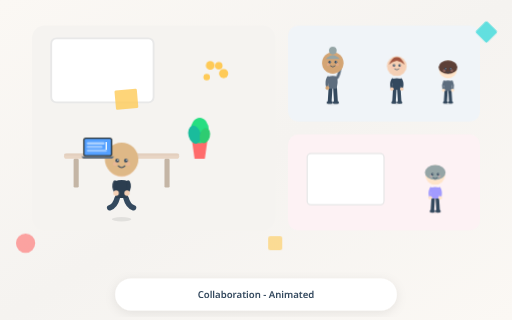
t = 0.00 s
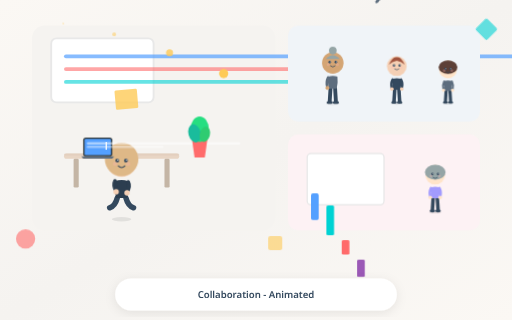
t = 1.20 s
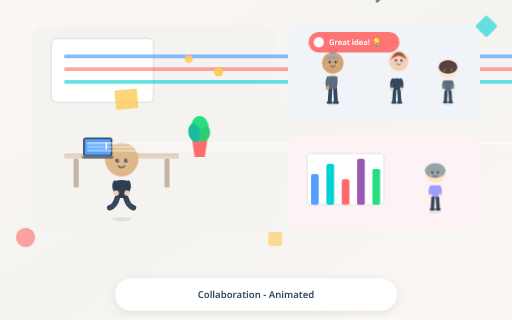
t = 2.39 s
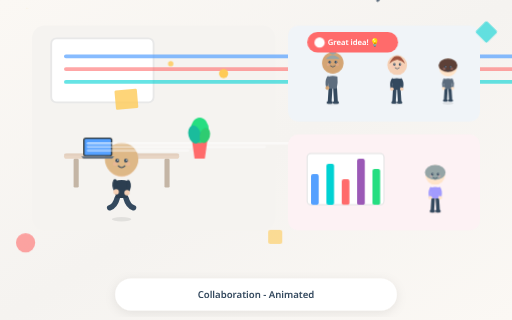
t = 3.59 s
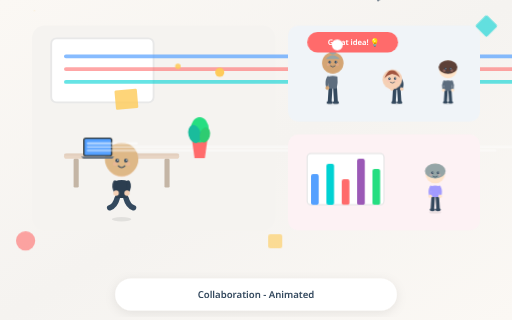
t = 4.79 s
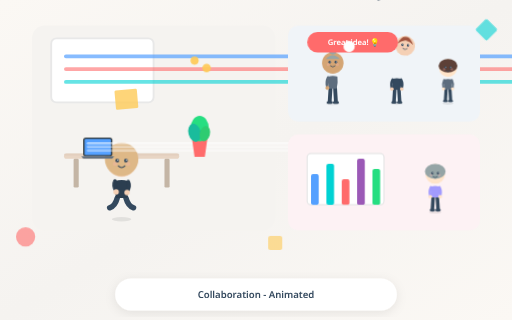
t = 5.98 s

The animated SVG that drew these frames (rendered in a browser with its animation timeline set to each time). Animation: 19 CSS @keyframes rules; one cycle of 7.18 s, repeats indefinitely.

<?xml version="1.0" encoding="UTF-8"?>
<svg xmlns="http://www.w3.org/2000/svg" viewBox="0 0 800 500" width="800" height="500">
  <defs>
    <linearGradient id="mainBg" x1="0%" y1="0%" x2="100%" y2="100%">
      <stop offset="0%" stop-color="#FBF8F4"/>
      <stop offset="50%" stop-color="#F5F3F0"/>
      <stop offset="100%" stop-color="#FBF8F4"/>
    </linearGradient>
    <filter id="titleShadow" x="-20%" y="-20%" width="140%" height="140%">
      <feDropShadow dx="0" dy="4" stdDeviation="8" flood-color="#000" flood-opacity="0.08"/>
    </filter>
  </defs>
  
  <rect width="800" height="500" fill="url(#mainBg)"/>
  
    <rect x="50" y="40" width="380" height="320" rx="20" fill="#F5F3F0"/>
    
    <style>
    @keyframes typewriter_board_1 {
      from { width: 0; }
      to { width: 100%; }
    }
  </style>
    <g class="animated-whiteboard">
      <rect x="80" y="60" width="160" height="100" rx="8" fill="#FFFFFF" stroke="#E8E8E8" stroke-width="3"/>
      <rect x="100" y="85" width="80" height="6" rx="3" fill="#54A0FF" opacity="0.7" style="animation: typewriter_board_1 1.5s ease-out 0s both;"/>
      <rect x="100" y="105" width="112" height="6" rx="3" fill="#FF6B6B" opacity="0.6" style="animation: typewriter_board_1 1.5s ease-out 0.3s both;"/>
      <rect x="100" y="125" width="64" height="6" rx="3" fill="#00D2D3" opacity="0.6" style="animation: typewriter_board_1 1.5s ease-out 0.6s both;"/>
      <rect x="180" y="140" width="35" height="30" rx="2" fill="#FECA57" opacity="0.8" transform="rotate(-5 198 155)"/>
    </g>
  
    
    <g class="desk">
      <rect x="100" y="240" width="180" height="8" rx="4" fill="#E8D5C4"/>
      <rect x="100" y="240" width="180" height="3" rx="2" fill="#DEC9B8" opacity="0.5"/>
      <rect x="115" y="248" width="8" height="45" rx="2" fill="#C4B5A5"/>
      <rect x="257" y="248" width="8" height="45" rx="2" fill="#C4B5A5"/>
    </g>
  
    <style>
    @keyframes typing_person_2 {
      0%, 100% { transform: translateY(0px); }
      10% { transform: translateY(-2px); }
      20% { transform: translateY(0px); }
      30% { transform: translateY(-2px); }
      40% { transform: translateY(0px); }
      50% { transform: translateY(-2px); }
      60% { transform: translateY(0px); }
    }
  </style><g class="animated-person" transform="translate(190, 0)"><ellipse cx="0" cy="342.55" rx="15.299999999999999" ry="3.4" fill="rgba(0,0,0,0.08)"/><g style=""><path d="M-6.8 309.4 Q-10.2 322.15 -18.7 324.7" stroke="#34495E" stroke-width="8.5" stroke-linecap="round" fill="none"/><path d="M6.8 309.4 Q10.2 322.15 18.7 324.7" stroke="#34495E" stroke-width="8.5" stroke-linecap="round" fill="none"/><path d="M-10.2 283.04999999999995 Q-11.9 294.525 -8.5 309.4 L8.5 309.4 Q11.9 294.525 10.2 283.04999999999995 Q0 279.65 -10.2 283.04999999999995 Z" fill="#2C3E50"/><g style="animation: typing_person_2 0.8s ease-in-out 0s infinite; transform-origin: center;"><path d="M-10.2 284.75 Q-13.6 291.55 -8.5 300.05" stroke="#2C3E50" stroke-width="5.95" stroke-linecap="round" fill="none"/><circle cx="-8.5" cy="301.75" r="4.25" fill="#F5D0B5"/></g><g style="animation: typing_person_2 0.8s ease-in-out 0.1s infinite; transform-origin: center;"><path d="M10.2 284.75 Q13.6 291.55 8.5 300.05" stroke="#2C3E50" stroke-width="5.95" stroke-linecap="round" fill="none"/><circle cx="8.5" cy="301.75" r="4.25" fill="#F5D0B5"/></g><g style="" transform-origin="0px 252.45000000000002px"><circle cx="0" cy="252.45000000000002" r="23.8" fill="#F5D0B5"/><circle cx="0" cy="248.88000000000002" r="26.180000000000003" fill="#DEB887"/><circle cx="-6.8" cy="250.75000000000003" r="2.975" fill="#34495E"/><circle cx="6.8" cy="250.75000000000003" r="2.975" fill="#34495E"/><circle cx="-5.95" cy="249.90000000000003" r="1.02" fill="#FFFFFF"/><circle cx="7.6499999999999995" cy="249.90000000000003" r="1.02" fill="#FFFFFF"/><path d="M-5.1 259.25 Q0 264.35 5.1 259.25" stroke="#34495E" stroke-width="1.7" fill="none" stroke-linecap="round"/><circle cx="-10.2" cy="255.85000000000002" r="3.4" fill="#FFB6B6" opacity="0.3"/><circle cx="10.2" cy="255.85000000000002" r="3.4" fill="#FFB6B6" opacity="0.3"/></g></g></g>
    
    <style>
    @keyframes typewriter_laptop_3 {
      from { width: 0; }
      to { width: 100%; }
    }
  
    @keyframes blink_laptop_3 {
      0%, 50% { opacity: 1; }
      51%, 100% { opacity: 0; }
    }
  </style>
    <g class="animated-laptop">
      <rect x="130" y="215" width="45.5" height="29.4" rx="4" fill="#2D3436"/>
      <rect x="132.1" y="217.1" width="41.3" height="25.2" rx="2" fill="#54A0FF"/>
      
        <g clip-path="url(#clip_laptop_3)">
          <rect x="135.6" y="222" width="28" height="4" rx="2" fill="#FFFFFF" opacity="0.5" style="animation: typewriter_laptop_3 2s steps(20) 0.5s infinite;"/>
          <rect x="135.6" y="227.6" width="24.5" height="4" rx="2" fill="#FFFFFF" opacity="0.4" style="animation: typewriter_laptop_3 2s steps(20) 0.8s infinite;"/>
          <rect x="135.6" y="233.2" width="31.499999999999996" height="4" rx="2" fill="#FFFFFF" opacity="0.4" style="animation: typewriter_laptop_3 2s steps(20) 1.1s infinite;"/>
        </g>
        <rect x="165" y="222" width="2" height="12" fill="#FFFFFF" style="animation: blink_laptop_3 1s step-end infinite;"/>
      
      <path d="M127.2 244.4 L178.3 244.4 L175.5 247.9 L130 247.9 Z" fill="#5D6D7E"/>
    </g>
  
    
    <style>
    @keyframes bob_plant_4 {
      0%, 100% { transform: translateY(0px); }
      50% { transform: translateY(-3px); }
    }
  </style>
    <g class="plant" style="animation: bob_plant_4 4s ease-in-out infinite; transform-origin: 312px 248px;">
      <path d="M300 220 L324 220 L320 248 L304 248 Z" fill="#FF6B6B"/>
      <ellipse cx="312" cy="204" rx="14.4" ry="20" fill="#26DE81"/>
      <ellipse cx="304" cy="210.4" rx="9.600000000000001" ry="14.4" fill="#1ABC9C" transform="rotate(-15 304 210.4)"/>
      <ellipse cx="320" cy="212" rx="8" ry="12" fill="#2ECC71" transform="rotate(15 320 212)"/>
    </g>
  
    
    <rect x="450" y="40" width="300" height="150" rx="16" fill="#F0F4F8"/>
    <style>
    @keyframes wave_person_5 {
      0%, 100% { transform: rotate(0deg); }
      25% { transform: rotate(20deg); }
      75% { transform: rotate(-10deg); }
    }
  </style><g class="animated-person" transform="translate(520, 0)"><ellipse cx="0" cy="161.8" rx="10.799999999999999" ry="2.4" fill="rgba(0,0,0,0.08)"/><g style=""><path d="M-3.5999999999999996 138.4 L-4.8 157.6" stroke="#34495E" stroke-width="6" stroke-linecap="round" fill="none"/><path d="M3.5999999999999996 138.4 L4.8 157.6" stroke="#34495E" stroke-width="6" stroke-linecap="round" fill="none"/><ellipse cx="-4.8" cy="160" rx="4.8" ry="2.4" fill="#34495E"/><ellipse cx="4.8" cy="160" rx="4.8" ry="2.4" fill="#34495E"/><path d="M-7.199999999999999 119.80000000000001 Q-8.4 127.9 -6 138.4 L6 138.4 Q8.4 127.9 7.199999999999999 119.80000000000001 Q0 117.4 -7.199999999999999 119.80000000000001 Z" fill="#5D6D7E"/><path d="M-7.199999999999999 121 Q-10.799999999999999 128.2 -8.4 136" stroke="#5D6D7E" stroke-width="4.2" stroke-linecap="round" fill="none"/><circle cx="-8.4" cy="137.2" r="3" fill="#D4A574"/><g style="animation: wave_person_5 0.6s ease-in-out 1s infinite; transform-origin: center;" transform-origin="7.199999999999999px 121px"><path d="M7.199999999999999 121 Q12 112 10.799999999999999 103" stroke="#5D6D7E" stroke-width="4.2" stroke-linecap="round" fill="none"/><circle cx="10.799999999999999" cy="101.8" r="3" fill="#D4A574"/></g><g style="" transform-origin="0px 98.2px"><circle cx="0" cy="98.2" r="16.8" fill="#D4A574"/><circle cx="0" cy="79" r="6" fill="#95A5A6"/><path d="M-10.920000000000002 92.32000000000001 Q0 80.56 10.920000000000002 92.32000000000001" fill="#95A5A6"/><circle cx="-4.8" cy="97" r="2.1" fill="#34495E"/><circle cx="4.8" cy="97" r="2.1" fill="#34495E"/><circle cx="-4.2" cy="96.4" r="0.72" fill="#FFFFFF"/><circle cx="5.3999999999999995" cy="96.4" r="0.72" fill="#FFFFFF"/><path d="M-3.5999999999999996 103 Q0 106.60000000000001 3.5999999999999996 103" stroke="#34495E" stroke-width="1.2" fill="none" stroke-linecap="round"/><circle cx="-7.199999999999999" cy="100.60000000000001" r="2.4" fill="#FFB6B6" opacity="0.3"/><circle cx="7.199999999999999" cy="100.60000000000001" r="2.4" fill="#FFB6B6" opacity="0.3"/></g></g></g>
    <style>
    @keyframes nod_person_6 {
      0%, 100% { transform: rotate(0deg); }
      30% { transform: rotate(5deg); }
      60% { transform: rotate(-3deg); }
    }
  </style><g class="animated-person" transform="translate(620, 0)"><ellipse cx="0" cy="161.65" rx="9.9" ry="2.2" fill="rgba(0,0,0,0.08)"/><g style=""><path d="M-3.3000000000000003 140.2 L-4.4 157.8" stroke="#34495E" stroke-width="5.5" stroke-linecap="round" fill="none"/><path d="M3.3000000000000003 140.2 L4.4 157.8" stroke="#34495E" stroke-width="5.5" stroke-linecap="round" fill="none"/><ellipse cx="-4.4" cy="160" rx="4.4" ry="2.2" fill="#34495E"/><ellipse cx="4.4" cy="160" rx="4.4" ry="2.2" fill="#34495E"/><path d="M-6.6000000000000005 123.15 Q-7.700000000000001 130.575 -5.5 140.2 L5.5 140.2 Q7.700000000000001 130.575 6.6000000000000005 123.15 Q0 120.95 -6.6000000000000005 123.15 Z" fill="#34495E"/><path d="M-6.6000000000000005 124.25 Q-9.9 130.85 -7.700000000000001 138" stroke="#34495E" stroke-width="3.8500000000000005" stroke-linecap="round" fill="none"/><circle cx="-7.700000000000001" cy="139.1" r="2.75" fill="#F5D0B5"/><path d="M6.6000000000000005 124.25 Q9.9 130.85 7.700000000000001 138" stroke="#34495E" stroke-width="3.8500000000000005" stroke-linecap="round" fill="none"/><circle cx="7.700000000000001" cy="139.1" r="2.75" fill="#F5D0B5"/><g style="animation: nod_person_6 2s ease-in-out 1.5s infinite; transform-origin: center;" transform-origin="0px 103.35px"><circle cx="0" cy="103.35" r="15.400000000000002" fill="#F5D0B5"/><path d="M-12.320000000000002 101.03999999999999 Q-6.160000000000001 87.17999999999999 0 89.49 Q6.160000000000001 87.17999999999999 12.320000000000002 101.03999999999999 Q7.700000000000001 96.41999999999999 0 94.88 Q-7.700000000000001 96.41999999999999 -12.320000000000002 101.03999999999999 Z" fill="#A1543F"/><circle cx="-4.4" cy="102.25" r="1.9250000000000003" fill="#34495E"/><circle cx="4.4" cy="102.25" r="1.9250000000000003" fill="#34495E"/><circle cx="-3.8500000000000005" cy="101.7" r="0.66" fill="#FFFFFF"/><circle cx="4.95" cy="101.7" r="0.66" fill="#FFFFFF"/><path d="M-3.3000000000000003 107.75 Q0 111.05 3.3000000000000003 107.75" stroke="#34495E" stroke-width="1.1" fill="none" stroke-linecap="round"/><circle cx="-6.6000000000000005" cy="105.55" r="2.2" fill="#FFB6B6" opacity="0.3"/><circle cx="6.6000000000000005" cy="105.55" r="2.2" fill="#FFB6B6" opacity="0.3"/></g></g></g>
    <style>
    @keyframes bob_person_7 {
      0%, 100% { transform: translateY(0px); }
      50% { transform: translateY(-3px); }
    }
  </style><g class="animated-person" transform="translate(700, 0)"><ellipse cx="0" cy="161.5" rx="9" ry="2" fill="rgba(0,0,0,0.08)"/><g style="animation: bob_person_7 3s ease-in-out 2s infinite; transform-origin: center;"><path d="M-3 142 L-4 158" stroke="#34495E" stroke-width="5" stroke-linecap="round" fill="none"/><path d="M3 142 L4 158" stroke="#34495E" stroke-width="5" stroke-linecap="round" fill="none"/><ellipse cx="-4" cy="160" rx="4" ry="2" fill="#34495E"/><ellipse cx="4" cy="160" rx="4" ry="2" fill="#34495E"/><path d="M-6 126.5 Q-7 133.25 -5 142 L5 142 Q7 133.25 6 126.5 Q0 124.5 -6 126.5 Z" fill="#5D6D7E"/><path d="M-6 127.5 Q-9 133.5 -7 140" stroke="#5D6D7E" stroke-width="3.5" stroke-linecap="round" fill="none"/><circle cx="-7" cy="141" r="2.5" fill="#FFE4C9"/><path d="M6 127.5 Q9 133.5 7 140" stroke="#5D6D7E" stroke-width="3.5" stroke-linecap="round" fill="none"/><circle cx="7" cy="141" r="2.5" fill="#FFE4C9"/><g style="" transform-origin="0px 108.5px"><circle cx="0" cy="108.5" r="14" fill="#FFE4C9"/><ellipse cx="0" cy="105" rx="14.700000000000001" ry="10.5" fill="#5D4037"/><circle cx="-4" cy="107.5" r="1.75" fill="#34495E"/><circle cx="4" cy="107.5" r="1.75" fill="#34495E"/><circle cx="-3.5" cy="107" r="0.6" fill="#FFFFFF"/><circle cx="4.5" cy="107" r="0.6" fill="#FFFFFF"/><path d="M-3 112.5 Q0 115.5 3 112.5" stroke="#34495E" stroke-width="1" fill="none" stroke-linecap="round"/><circle cx="-6" cy="110.5" r="2" fill="#FFB6B6" opacity="0.3"/><circle cx="6" cy="110.5" r="2" fill="#FFB6B6" opacity="0.3"/></g></g></g>
    
    <style>
    @keyframes slideIn_notif_8 {
      from { opacity: 0; transform: translateX(30px); }
      to { opacity: 1; transform: translateX(0); }
    }
  
    @keyframes scalePulse_notif_8 {
      0%, 100% { transform: scale(1); }
      50% { transform: scale(1.1); }
    }
  </style>
    <g class="animated-notification" style="animation: slideIn_notif_8 0.5s ease-out 2s both;">
      <rect x="480" y="50" width="142" height="32" rx="16" fill="#FF6B6B"/>
      <circle cx="496" cy="66" r="8" fill="#FFFFFF" style="animation: scalePulse_notif_8 1s ease-in-out 2.5s infinite;"/>
      <text x="512" y="71" fill="#FFFFFF" font-size="12" font-family="system-ui, sans-serif" font-weight="600">Great idea! 💡</text>
    </g>
  
    
    <rect x="450" y="210" width="300" height="150" rx="16" fill="#FDF2F4"/>
    
    <style>
    @keyframes growBar_chart_9 {
      from { transform: scaleY(0); }
      to { transform: scaleY(1); }
    }
  </style>
    <g class="animated-chart">
      <rect x="480" y="240" width="120" height="80" rx="6" fill="#FFFFFF" stroke="#E8E8E8" stroke-width="2"/>
      <rect x="486" y="272" width="12" height="48" rx="3" fill="#54A0FF" style="animation: growBar_chart_9 1s ease-out 0.5s both; transform-origin: bottom;"/><rect x="510" y="256" width="12" height="64" rx="3" fill="#00D2D3" style="animation: growBar_chart_9 1s ease-out 0.65s both; transform-origin: bottom;"/><rect x="534" y="280" width="12" height="40" rx="3" fill="#FF6B6B" style="animation: growBar_chart_9 1s ease-out 0.8s both; transform-origin: bottom;"/><rect x="558" y="248" width="12" height="72" rx="3" fill="#9B59B6" style="animation: growBar_chart_9 1s ease-out 0.95s both; transform-origin: bottom;"/><rect x="582" y="264" width="12" height="56" rx="3" fill="#26DE81" style="animation: growBar_chart_9 1s ease-out 1.1s both; transform-origin: bottom;"/>
    </g>
  
    <style>
    @keyframes bob_person_10 {
      0%, 100% { transform: translateY(0px); }
      50% { transform: translateY(-3px); }
    }
  </style><g class="animated-person" transform="translate(680, 0)"><ellipse cx="0" cy="331.65" rx="9.9" ry="2.2" fill="rgba(0,0,0,0.08)"/><g style="animation: bob_person_10 3s ease-in-out 0.8s infinite; transform-origin: center;"><path d="M-3.3000000000000003 310.19999999999993 L-4.4 327.8" stroke="#34495E" stroke-width="5.5" stroke-linecap="round" fill="none"/><path d="M3.3000000000000003 310.19999999999993 L4.4 327.8" stroke="#34495E" stroke-width="5.5" stroke-linecap="round" fill="none"/><ellipse cx="-4.4" cy="330" rx="4.4" ry="2.2" fill="#34495E"/><ellipse cx="4.4" cy="330" rx="4.4" ry="2.2" fill="#34495E"/><path d="M-6.6000000000000005 293.1499999999999 Q-7.700000000000001 300.57499999999993 -5.5 310.19999999999993 L5.5 310.19999999999993 Q7.700000000000001 300.57499999999993 6.6000000000000005 293.1499999999999 Q0 290.94999999999993 -6.6000000000000005 293.1499999999999 Z" fill="#A29BFE"/><path d="M-6.6000000000000005 294.24999999999994 Q-9.9 300.84999999999997 -7.700000000000001 307.99999999999994" stroke="#A29BFE" stroke-width="3.8500000000000005" stroke-linecap="round" fill="none"/><circle cx="-7.700000000000001" cy="309.09999999999997" r="2.75" fill="#FFE4C9"/><path d="M6.6000000000000005 294.24999999999994 Q9.9 300.84999999999997 7.700000000000001 307.99999999999994" stroke="#A29BFE" stroke-width="3.8500000000000005" stroke-linecap="round" fill="none"/><circle cx="7.700000000000001" cy="309.09999999999997" r="2.75" fill="#FFE4C9"/><g style="" transform-origin="0px 273.34999999999997px"><circle cx="0" cy="273.34999999999997" r="15.400000000000002" fill="#FFE4C9"/><ellipse cx="0" cy="269.49999999999994" rx="16.17" ry="11.55" fill="#95A5A6"/><circle cx="-4.4" cy="272.24999999999994" r="1.9250000000000003" fill="#34495E"/><circle cx="4.4" cy="272.24999999999994" r="1.9250000000000003" fill="#34495E"/><circle cx="-3.8500000000000005" cy="271.69999999999993" r="0.66" fill="#FFFFFF"/><circle cx="4.95" cy="271.69999999999993" r="0.66" fill="#FFFFFF"/><path d="M-3.3000000000000003 277.74999999999994 Q0 281.04999999999995 3.3000000000000003 277.74999999999994" stroke="#34495E" stroke-width="1.1" fill="none" stroke-linecap="round"/><circle cx="-6.6000000000000005" cy="275.54999999999995" r="2.2" fill="#FFB6B6" opacity="0.3"/><circle cx="6.6000000000000005" cy="275.54999999999995" r="2.2" fill="#FFB6B6" opacity="0.3"/></g></g></g>
    
    
    <style>
    @keyframes float_float_11 {
      0%, 100% { transform: translateY(0px); }
      50% { transform: translateY(-10px); }
    }
  </style>
    <g style="animation: float_float_11 3.94472661669846s ease-in-out 0s infinite;">
      <circle cx="40" cy="380" r="15" fill="#FF6B6B" opacity="0.6"/>
    </g>
  
    
    <style>
    @keyframes float_float_12 {
      0%, 100% { transform: translateY(0px); }
      50% { transform: translateY(-10px); }
    }
  </style>
    <g style="animation: float_float_12 3.052406348917703s ease-in-out 0.5s infinite;">
      <rect x="747.5" y="37.5" width="25" height="25" rx="3" fill="#00D2D3" opacity="0.6" transform="rotate(45 760 50)"/>
    </g>
  
    
    <style>
    @keyframes float_float_13 {
      0%, 100% { transform: translateY(0px); }
      50% { transform: translateY(-10px); }
    }
  </style>
    <g style="animation: float_float_13 4.681150054977448s ease-in-out 1s infinite;">
      <rect x="419" y="369" width="22" height="22" rx="3.3" fill="#FECA57" opacity="0.6"/>
    </g>
  
    <style>
    @keyframes sparkle_sparkle_14 {
      0%, 100% { opacity: 0; transform: scale(0); }
      50% { opacity: 1; transform: scale(1); }
    }
  
    @keyframes sparkle_sparkle_15 {
      0%, 100% { opacity: 0; transform: scale(0); }
      50% { opacity: 1; transform: scale(1); }
    }
  
    @keyframes sparkle_sparkle_16 {
      0%, 100% { opacity: 0; transform: scale(0); }
      50% { opacity: 1; transform: scale(1); }
    }
  
    @keyframes sparkle_sparkle_17 {
      0%, 100% { opacity: 0; transform: scale(0); }
      50% { opacity: 1; transform: scale(1); }
    }
  </style><g class="sparkles"><circle cx="328.4438247817061" cy="102.34566311825823" r="6.8121951947979476" fill="#FECA57" style="animation: sparkle_sparkle_14 1.6264707776634613s ease-in-out 0.13597391229024636s infinite;"/><circle cx="349.3988690267136" cy="114.94530715402914" r="7.190695255634297" fill="#FECA57" style="animation: sparkle_sparkle_15 1.2595490307649713s ease-in-out 1.6972362835429968s infinite;"/><circle cx="322.9057664192078" cy="120.55777025321584" r="5.071002456487584" fill="#FECA57" style="animation: sparkle_sparkle_16 1.6479941573510897s ease-in-out 0.8806718687884079s infinite;"/><circle cx="341.870078074212" cy="102.76848638574802" r="5.813938338020035" fill="#FECA57" style="animation: sparkle_sparkle_17 1.1228031498864193s ease-in-out 0.36208889721605786s infinite;"/></g>
  
  
    <rect x="180" y="435" width="440" height="50" rx="25" fill="#FFFFFF" filter="url(#titleShadow)"/>
    <text x="400" y="465" text-anchor="middle" fill="#34495E" font-size="15" font-family="system-ui, -apple-system, sans-serif" font-weight="600">Collaboration - Animated</text>
  
</svg>